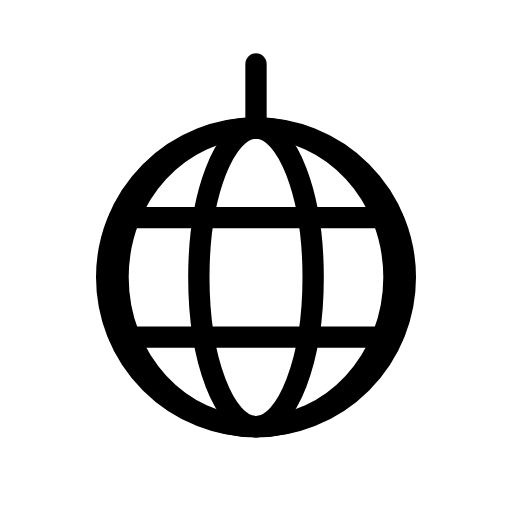
t = 0.00 s
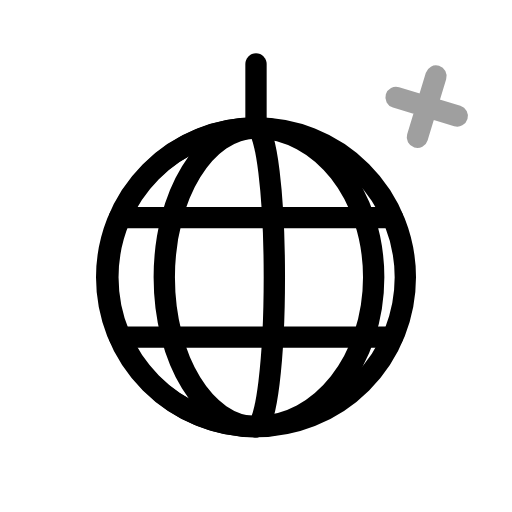
t = 0.66 s
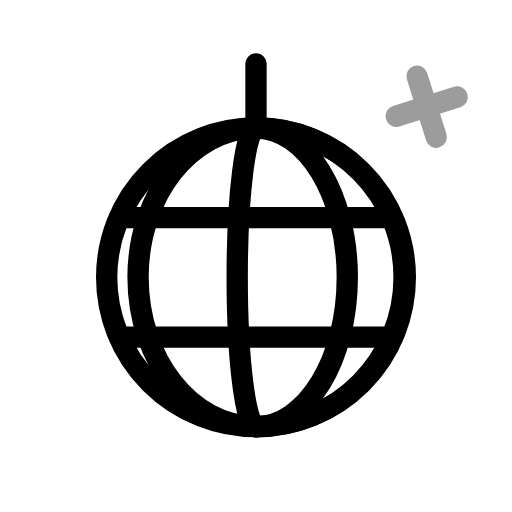
t = 1.34 s
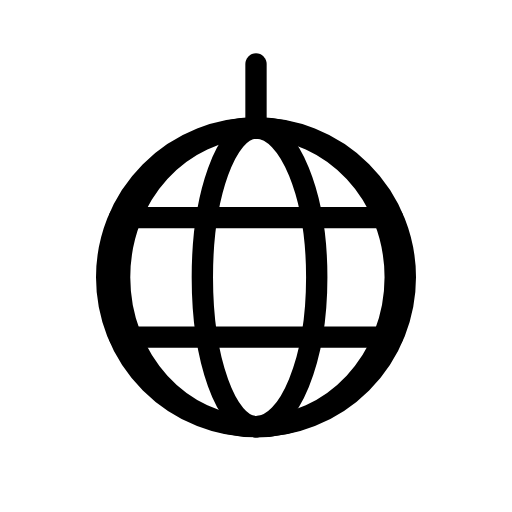
t = 2.03 s
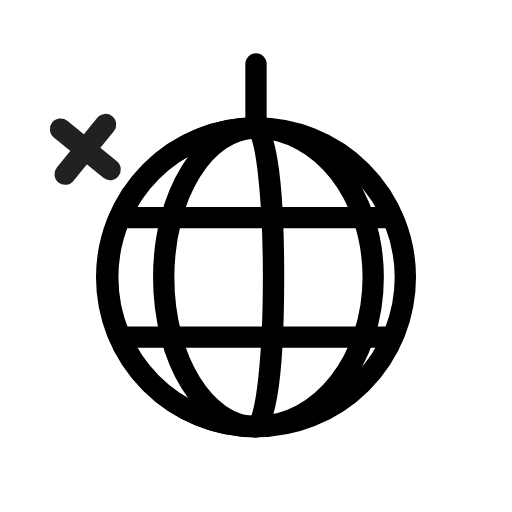
t = 2.65 s
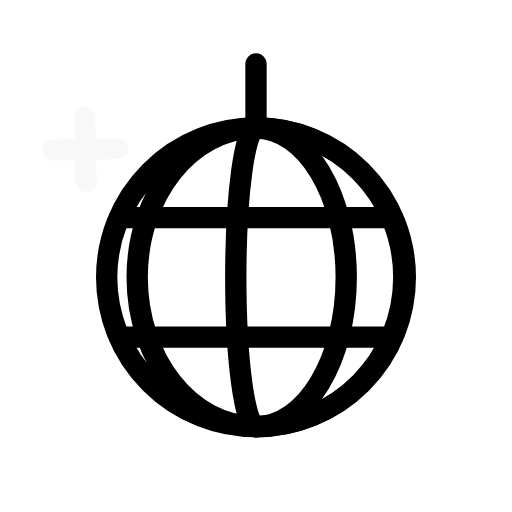
t = 3.33 s

The animated SVG that drew these frames (rendered in a browser with its animation timeline set to each time). Animation: 8 SMIL elements (animate=6,animateTransform=2); one cycle of 4.00 s, repeats indefinitely.

<svg xmlns="http://www.w3.org/2000/svg" width="24" height="24" viewBox="0 0 24 24" fill="none" stroke="currentColor"
     stroke-width="1" stroke-linecap="round" stroke-linejoin="round"
     class="icon icon-streetlight icons-streetlight-animated icon-streetlight-disco-ball">
    <path stroke="none" d="M0 0h24v24H0z" fill="none"/>
    <path d="M5 13a7 7 0 1 0 14 0a7 7 0 1 0 -14 0"/>
    <path d="M12 3v3"/>
    <path d="M5.6 10.2h12.8m-12.8 5.6h12.8"/>
    <path d="M12 6C8.428 6 5.533 9.134 5.533 13S8.428 20 12 20">
        <animate attributeName="d" values="M12 6C8.428 6 5.533 9.134 5.533 13S8.428 20 12 20;M12 6C8.621 6 5.881 9.134 5.881 13S8.621 20 12 20;M12 6C8.857 6 6.31 9.134 6.31 13S8.857 20 12 20;M12 6C9.135 6 6.813 9.134 6.813 13S9.135 20 12 20;M12 6C9.451 6 7.385 9.134 7.385 13S9.451 20 12 20;M12 6C9.8 6 8.016 9.134 8.016 13S9.8 20 12 20;M12 6C10.178 6 8.7 9.134 8.7 13S10.178 20 12 20;M12 6C10.579 6 9.427 9.134 9.427 13S10.579 20 12 20;M12 6C10.999 6 10.188 9.134 10.188 13S10.999 20 12 20;M12 6C11.433 6 10.973 9.134 10.973 13S11.433 20 12 20;M12 6C11.874 6 11.771 9.134 11.771 13S11.874 20 12 20;M12 6C12.316 6 12.572 9.134 12.572 13S12.316 20 12 20;M12 6C12.754 6 13.366 9.134 13.366 13S12.754 20 12 20;M12 6C13.183 6 14.141 9.134 14.141 13S13.183 20 12 20;M12 6C13.596 6 14.889 9.134 14.889 13S13.596 20 12 20;M12 6C13.988 6 15.599 9.134 15.599 13S13.988 20 12 20;M12 6C14.354 6 16.261 9.134 16.261 13S14.354 20 12 20;M12 6C14.689 6 16.868 9.134 16.868 13S14.689 20 12 20;M12 6C14.989 6 17.411 9.134 17.411 13S14.989 20 12 20;M12 6C15.249 6 17.883 9.134 17.883 13S15.249 20 12 20;M12 6C15.467 6 18.278 9.134 18.278 13S15.467 20 12 20;M12 6C15.64 6 18.591 9.134 18.591 13S15.64 20 12 20;M12 6C15.765 6 18.817 9.134 18.817 13S15.765 20 12 20;M12 6C15.841 6 18.954 9.134 18.954 13S15.841 20 12 20;M12 6C15.866 6 19 9.134 19 13S15.866 20 12 20;M12 6C8.134 6 5 9.134 5 13S8.134 20 12 20;M12 6C8.134 6 5.001 9.134 5.001 13S8.134 20 12 20;M12 6C8.136 6 5.004 9.134 5.004 13S8.136 20 12 20;M12 6C8.139 6 5.008 9.134 5.008 13S8.139 20 12 20;M12 6C8.142 6 5.015 9.134 5.015 13S8.142 20 12 20;M12 6C8.147 6 5.023 9.134 5.023 13S8.147 20 12 20;M12 6C8.153 6 5.034 9.134 5.034 13S8.153 20 12 20;M12 6C8.159 6 5.046 9.134 5.046 13S8.159 20 12 20;M12 6C8.167 6 5.06 9.134 5.06 13S8.167 20 12 20;M12 6C8.176 6 5.076 9.134 5.076 13S8.176 20 12 20;M12 6C8.186 6 5.093 9.134 5.093 13S8.186 20 12 20;M12 6C8.196 6 5.113 9.134 5.113 13S8.196 20 12 20;M12 6C8.208 6 5.135 9.134 5.135 13S8.208 20 12 20;M12 6C8.221 6 5.158 9.134 5.158 13S8.221 20 12 20;M12 6C8.235 6 5.183 9.134 5.183 13S8.235 20 12 20;M12 6C8.25 6 5.21 9.134 5.21 13S8.25 20 12 20;M12 6C8.266 6 5.239 9.134 5.239 13S8.266 20 12 20;M12 6C8.283 6 5.269 9.134 5.269 13S8.283 20 12 20;M12 6C8.3 6 5.301 9.134 5.301 13S8.3 20 12 20;M12 6C8.319 6 5.336 9.134 5.336 13S8.319 20 12 20;M12 6C8.339 6 5.371 9.134 5.371 13S8.339 20 12 20;M12 6C8.36 6 5.409 9.134 5.409 13S8.36 20 12 20;M12 6C8.382 6 5.449 9.134 5.449 13S8.382 20 12 20;M12 6C8.404 6 5.49 9.134 5.49 13S8.404 20 12 20;M12 6C8.428 6 5.533 9.134 5.533 13S8.428 20 12 20" keyTimes="0;0.036;0.073;0.109;0.146;0.182;0.219;0.255;0.292;0.328;0.365;0.401;0.438;0.474;0.51;0.547;0.583;0.62;0.656;0.693;0.729;0.766;0.802;0.839;0.875;0.875;0.88;0.885;0.891;0.896;0.901;0.906;0.911;0.917;0.922;0.927;0.932;0.938;0.943;0.948;0.953;0.958;0.964;0.969;0.974;0.979;0.984;0.99;0.995;1" dur="4s" repeatCount="indefinite"/>
    </path>
    <path d="M12 6C10.521 6 9.321 9.134 9.321 13S10.521 20 12 20">
        <animate attributeName="d" values="M12 6C10.521 6 9.321 9.134 9.321 13S10.521 20 12 20;M12 6C10.817 6 9.859 9.134 9.859 13S10.817 20 12 20;M12 6C11.122 6 10.41 9.134 10.41 13S11.122 20 12 20;M12 6C11.433 6 10.973 9.134 10.973 13S11.433 20 12 20;M12 6C11.747 6 11.542 9.134 11.542 13S11.747 20 12 20;M12 6C12.063 6 12.115 9.134 12.115 13S12.063 20 12 20;M12 6C12.379 6 12.686 9.134 12.686 13S12.379 20 12 20;M12 6C12.692 6 13.253 9.134 13.253 13S12.692 20 12 20;M12 6C13.001 6 13.812 9.134 13.812 13S13.001 20 12 20;M12 6C13.302 6 14.358 9.134 14.358 13S13.302 20 12 20;M12 6C13.596 6 14.889 9.134 14.889 13S13.596 20 12 20;M12 6C13.878 6 15.4 9.134 15.4 13S13.878 20 12 20;M12 6C14.148 6 15.889 9.134 15.889 13S14.148 20 12 20;M12 6C14.403 6 16.352 9.134 16.352 13S14.403 20 12 20;M12 6C14.643 6 16.785 9.134 16.785 13S14.643 20 12 20;M12 6C14.865 6 17.187 9.134 17.187 13S14.865 20 12 20;M12 6C15.067 6 17.553 9.134 17.553 13S15.067 20 12 20;M12 6C15.249 6 17.883 9.134 17.883 13S15.249 20 12 20;M12 6C15.41 6 18.173 9.134 18.173 13S15.41 20 12 20;M12 6C15.547 6 18.422 9.134 18.422 13S15.547 20 12 20;M12 6C15.661 6 18.629 9.134 18.629 13S15.661 20 12 20;M12 6C15.75 6 18.79 9.134 18.79 13S15.75 20 12 20;M12 6C15.814 6 18.907 9.134 18.907 13S15.814 20 12 20;M12 6C15.853 6 18.977 9.134 18.977 13S15.853 20 12 20;M12 6C15.866 6 19 9.134 19 13S15.866 20 12 20;M12 6C8.134 6 5 9.134 5 13S8.134 20 12 20;M12 6C8.139 6 5.008 9.134 5.008 13S8.139 20 12 20;M12 6C8.153 6 5.034 9.134 5.034 13S8.153 20 12 20;M12 6C8.176 6 5.076 9.134 5.076 13S8.176 20 12 20;M12 6C8.208 6 5.135 9.134 5.135 13S8.208 20 12 20;M12 6C8.25 6 5.21 9.134 5.21 13S8.25 20 12 20;M12 6C8.3 6 5.301 9.134 5.301 13S8.3 20 12 20;M12 6C8.36 6 5.409 9.134 5.409 13S8.36 20 12 20;M12 6C8.428 6 5.533 9.134 5.533 13S8.428 20 12 20;M12 6C8.505 6 5.672 9.134 5.672 13S8.505 20 12 20;M12 6C8.59 6 5.827 9.134 5.827 13S8.59 20 12 20;M12 6C8.684 6 5.996 9.134 5.996 13S8.684 20 12 20;M12 6C8.785 6 6.18 9.134 6.18 13S8.785 20 12 20;M12 6C8.895 6 6.378 9.134 6.378 13S8.895 20 12 20;M12 6C9.011 6 6.589 9.134 6.589 13S9.011 20 12 20;M12 6C9.135 6 6.813 9.134 6.813 13S9.135 20 12 20;M12 6C9.266 6 7.05 9.134 7.05 13S9.266 20 12 20;M12 6C9.404 6 7.299 9.134 7.299 13S9.404 20 12 20;M12 6C9.547 6 7.559 9.134 7.559 13S9.547 20 12 20;M12 6C9.697 6 7.83 9.134 7.83 13S9.697 20 12 20;M12 6C9.852 6 8.111 9.134 8.111 13S9.852 20 12 20;M12 6C10.012 6 8.401 9.134 8.401 13S10.012 20 12 20;M12 6C10.178 6 8.7 9.134 8.7 13S10.178 20 12 20;M12 6C10.347 6 9.007 9.134 9.007 13S10.347 20 12 20;M12 6C10.521 6 9.321 9.134 9.321 13S10.521 20 12 20" keyTimes="0;0.026;0.052;0.078;0.104;0.13;0.156;0.182;0.208;0.234;0.26;0.286;0.312;0.339;0.365;0.391;0.417;0.443;0.469;0.495;0.521;0.547;0.573;0.599;0.625;0.625;0.641;0.656;0.672;0.688;0.703;0.719;0.734;0.75;0.766;0.781;0.797;0.812;0.828;0.844;0.859;0.875;0.891;0.906;0.922;0.938;0.953;0.969;0.984;1" dur="4s" repeatCount="indefinite"/>
    </path>
    <path d="M12 6C13.479 6 14.679 9.134 14.679 13S13.479 20 12 20">
        <animate attributeName="d" values="M12 6C13.479 6 14.679 9.134 14.679 13S13.479 20 12 20;M12 6C13.653 6 14.993 9.134 14.993 13S13.653 20 12 20;M12 6C13.822 6 15.3 9.134 15.3 13S13.822 20 12 20;M12 6C13.988 6 15.599 9.134 15.599 13S13.988 20 12 20;M12 6C14.148 6 15.889 9.134 15.889 13S14.148 20 12 20;M12 6C14.303 6 16.17 9.134 16.17 13S14.303 20 12 20;M12 6C14.453 6 16.441 9.134 16.441 13S14.453 20 12 20;M12 6C14.596 6 16.701 9.134 16.701 13S14.596 20 12 20;M12 6C14.734 6 16.95 9.134 16.95 13S14.734 20 12 20;M12 6C14.865 6 17.187 9.134 17.187 13S14.865 20 12 20;M12 6C14.989 6 17.411 9.134 17.411 13S14.989 20 12 20;M12 6C15.105 6 17.622 9.134 17.622 13S15.105 20 12 20;M12 6C15.215 6 17.82 9.134 17.82 13S15.215 20 12 20;M12 6C15.316 6 18.004 9.134 18.004 13S15.316 20 12 20;M12 6C15.41 6 18.173 9.134 18.173 13S15.41 20 12 20;M12 6C15.495 6 18.328 9.134 18.328 13S15.495 20 12 20;M12 6C15.572 6 18.467 9.134 18.467 13S15.572 20 12 20;M12 6C15.64 6 18.591 9.134 18.591 13S15.64 20 12 20;M12 6C15.7 6 18.699 9.134 18.699 13S15.7 20 12 20;M12 6C15.75 6 18.79 9.134 18.79 13S15.75 20 12 20;M12 6C15.792 6 18.865 9.134 18.865 13S15.792 20 12 20;M12 6C15.824 6 18.924 9.134 18.924 13S15.824 20 12 20;M12 6C15.847 6 18.966 9.134 18.966 13S15.847 20 12 20;M12 6C15.861 6 18.992 9.134 18.992 13S15.861 20 12 20;M12 6C15.866 6 19 9.134 19 13S15.866 20 12 20;M12 6C8.134 6 5 9.134 5 13S8.134 20 12 20;M12 6C8.147 6 5.023 9.134 5.023 13S8.147 20 12 20;M12 6C8.186 6 5.093 9.134 5.093 13S8.186 20 12 20;M12 6C8.25 6 5.21 9.134 5.21 13S8.25 20 12 20;M12 6C8.339 6 5.371 9.134 5.371 13S8.339 20 12 20;M12 6C8.453 6 5.578 9.134 5.578 13S8.453 20 12 20;M12 6C8.59 6 5.827 9.134 5.827 13S8.59 20 12 20;M12 6C8.751 6 6.117 9.134 6.117 13S8.751 20 12 20;M12 6C8.933 6 6.447 9.134 6.447 13S8.933 20 12 20;M12 6C9.135 6 6.813 9.134 6.813 13S9.135 20 12 20;M12 6C9.357 6 7.215 9.134 7.215 13S9.357 20 12 20;M12 6C9.597 6 7.648 9.134 7.648 13S9.597 20 12 20;M12 6C9.852 6 8.111 9.134 8.111 13S9.852 20 12 20;M12 6C10.122 6 8.6 9.134 8.6 13S10.122 20 12 20;M12 6C10.404 6 9.111 9.134 9.111 13S10.404 20 12 20;M12 6C10.698 6 9.642 9.134 9.642 13S10.698 20 12 20;M12 6C10.999 6 10.188 9.134 10.188 13S10.999 20 12 20;M12 6C11.308 6 10.747 9.134 10.747 13S11.308 20 12 20;M12 6C11.621 6 11.314 9.134 11.314 13S11.621 20 12 20;M12 6C11.937 6 11.885 9.134 11.885 13S11.937 20 12 20;M12 6C12.253 6 12.458 9.134 12.458 13S12.253 20 12 20;M12 6C12.567 6 13.027 9.134 13.027 13S12.567 20 12 20;M12 6C12.878 6 13.59 9.134 13.59 13S12.878 20 12 20;M12 6C13.183 6 14.141 9.134 14.141 13S13.183 20 12 20;M12 6C13.479 6 14.679 9.134 14.679 13S13.479 20 12 20" keyTimes="0;0.016;0.031;0.047;0.062;0.078;0.094;0.109;0.125;0.141;0.156;0.172;0.188;0.203;0.219;0.234;0.25;0.266;0.281;0.297;0.312;0.328;0.344;0.359;0.375;0.375;0.401;0.427;0.453;0.479;0.505;0.531;0.557;0.583;0.609;0.635;0.661;0.688;0.714;0.74;0.766;0.792;0.818;0.844;0.87;0.896;0.922;0.948;0.974;1" dur="4s" repeatCount="indefinite"/>
    </path>
    <path d="M12 6C15.572 6 18.467 9.134 18.467 13S15.572 20 12 20">
        <animate attributeName="d" values="M12 6C15.572 6 18.467 9.134 18.467 13S15.572 20 12 20;M12 6C15.596 6 18.51 9.134 18.51 13S15.596 20 12 20;M12 6C15.618 6 18.551 9.134 18.551 13S15.618 20 12 20;M12 6C15.64 6 18.591 9.134 18.591 13S15.64 20 12 20;M12 6C15.661 6 18.629 9.134 18.629 13S15.661 20 12 20;M12 6C15.681 6 18.664 9.134 18.664 13S15.681 20 12 20;M12 6C15.7 6 18.699 9.134 18.699 13S15.7 20 12 20;M12 6C15.717 6 18.731 9.134 18.731 13S15.717 20 12 20;M12 6C15.734 6 18.761 9.134 18.761 13S15.734 20 12 20;M12 6C15.75 6 18.79 9.134 18.79 13S15.75 20 12 20;M12 6C15.765 6 18.817 9.134 18.817 13S15.765 20 12 20;M12 6C15.779 6 18.842 9.134 18.842 13S15.779 20 12 20;M12 6C15.792 6 18.865 9.134 18.865 13S15.792 20 12 20;M12 6C15.804 6 18.887 9.134 18.887 13S15.804 20 12 20;M12 6C15.814 6 18.907 9.134 18.907 13S15.814 20 12 20;M12 6C15.824 6 18.924 9.134 18.924 13S15.824 20 12 20;M12 6C15.833 6 18.94 9.134 18.94 13S15.833 20 12 20;M12 6C15.841 6 18.954 9.134 18.954 13S15.841 20 12 20;M12 6C15.847 6 18.966 9.134 18.966 13S15.847 20 12 20;M12 6C15.853 6 18.977 9.134 18.977 13S15.853 20 12 20;M12 6C15.858 6 18.985 9.134 18.985 13S15.858 20 12 20;M12 6C15.861 6 18.992 9.134 18.992 13S15.861 20 12 20;M12 6C15.864 6 18.996 9.134 18.996 13S15.864 20 12 20;M12 6C15.866 6 18.999 9.134 18.999 13S15.866 20 12 20;M12 6C15.866 6 19 9.134 19 13S15.866 20 12 20;M12 6C8.134 6 5 9.134 5 13S8.134 20 12 20;M12 6C8.159 6 5.046 9.134 5.046 13S8.159 20 12 20;M12 6C8.235 6 5.183 9.134 5.183 13S8.235 20 12 20;M12 6C8.36 6 5.409 9.134 5.409 13S8.36 20 12 20;M12 6C8.533 6 5.722 9.134 5.722 13S8.533 20 12 20;M12 6C8.751 6 6.117 9.134 6.117 13S8.751 20 12 20;M12 6C9.011 6 6.589 9.134 6.589 13S9.011 20 12 20;M12 6C9.311 6 7.132 9.134 7.132 13S9.311 20 12 20;M12 6C9.646 6 7.739 9.134 7.739 13S9.646 20 12 20;M12 6C10.012 6 8.401 9.134 8.401 13S10.012 20 12 20;M12 6C10.404 6 9.111 9.134 9.111 13S10.404 20 12 20;M12 6C10.817 6 9.859 9.134 9.859 13S10.817 20 12 20;M12 6C11.246 6 10.634 9.134 10.634 13S11.246 20 12 20;M12 6C11.684 6 11.428 9.134 11.428 13S11.684 20 12 20;M12 6C12.126 6 12.229 9.134 12.229 13S12.126 20 12 20;M12 6C12.567 6 13.027 9.134 13.027 13S12.567 20 12 20;M12 6C13.001 6 13.812 9.134 13.812 13S13.001 20 12 20;M12 6C13.421 6 14.573 9.134 14.573 13S13.421 20 12 20;M12 6C13.822 6 15.3 9.134 15.3 13S13.822 20 12 20;M12 6C14.2 6 15.984 9.134 15.984 13S14.2 20 12 20;M12 6C14.549 6 16.615 9.134 16.615 13S14.549 20 12 20;M12 6C14.865 6 17.187 9.134 17.187 13S14.865 20 12 20;M12 6C15.143 6 17.69 9.134 17.69 13S15.143 20 12 20;M12 6C15.379 6 18.119 9.134 18.119 13S15.379 20 12 20;M12 6C15.572 6 18.467 9.134 18.467 13S15.572 20 12 20" keyTimes="0;0.005;0.01;0.016;0.021;0.026;0.031;0.036;0.042;0.047;0.052;0.057;0.062;0.068;0.073;0.078;0.083;0.089;0.094;0.099;0.104;0.109;0.115;0.12;0.125;0.125;0.161;0.198;0.234;0.271;0.307;0.344;0.38;0.417;0.453;0.49;0.526;0.562;0.599;0.635;0.672;0.708;0.745;0.781;0.818;0.854;0.891;0.927;0.964;1" dur="4s" repeatCount="indefinite"/>
    </path>
    <g>
        <animateTransform attributeName="transform" type="rotate" values="0 20 5;0 20 5;45 20 5;90 20 5;90 20 5" keyTimes="0;0.1;0.25;0.4;1" dur="4s" repeatCount="indefinite" calcMode="spline" keySplines="0.42 0 0.58 1;0.42 0 0.58 1;0.42 0 0.58 1;0.42 0 0.58 1"/>
        <animate attributeName="opacity" values="0;0;1;0;0" keyTimes="0;0.1;0.25;0.4;1" dur="4s" repeatCount="indefinite" calcMode="spline" keySplines="0.42 0 0.58 1;0.42 0 0.58 1;0.42 0 0.58 1;0.42 0 0.58 1"/>
        <path d="M20 3.5v3m-1.5 -1.5h3"/>
    </g>
    <g>
        <animateTransform attributeName="transform" type="rotate" values="0 4 7;0 4 7;45 4 7;90 4 7;90 4 7" keyTimes="0;0.55;0.7;0.85;1" dur="4s" repeatCount="indefinite" calcMode="spline" keySplines="0.42 0 0.58 1;0.42 0 0.58 1;0.42 0 0.58 1;0.42 0 0.58 1"/>
        <animate attributeName="opacity" values="0;0;1;0;0" keyTimes="0;0.55;0.7;0.85;1" dur="4s" repeatCount="indefinite" calcMode="spline" keySplines="0.42 0 0.58 1;0.42 0 0.58 1;0.42 0 0.58 1;0.42 0 0.58 1"/>
        <path d="M4 5.5v3m-1.5 -1.5h3"/>
    </g>
</svg>
